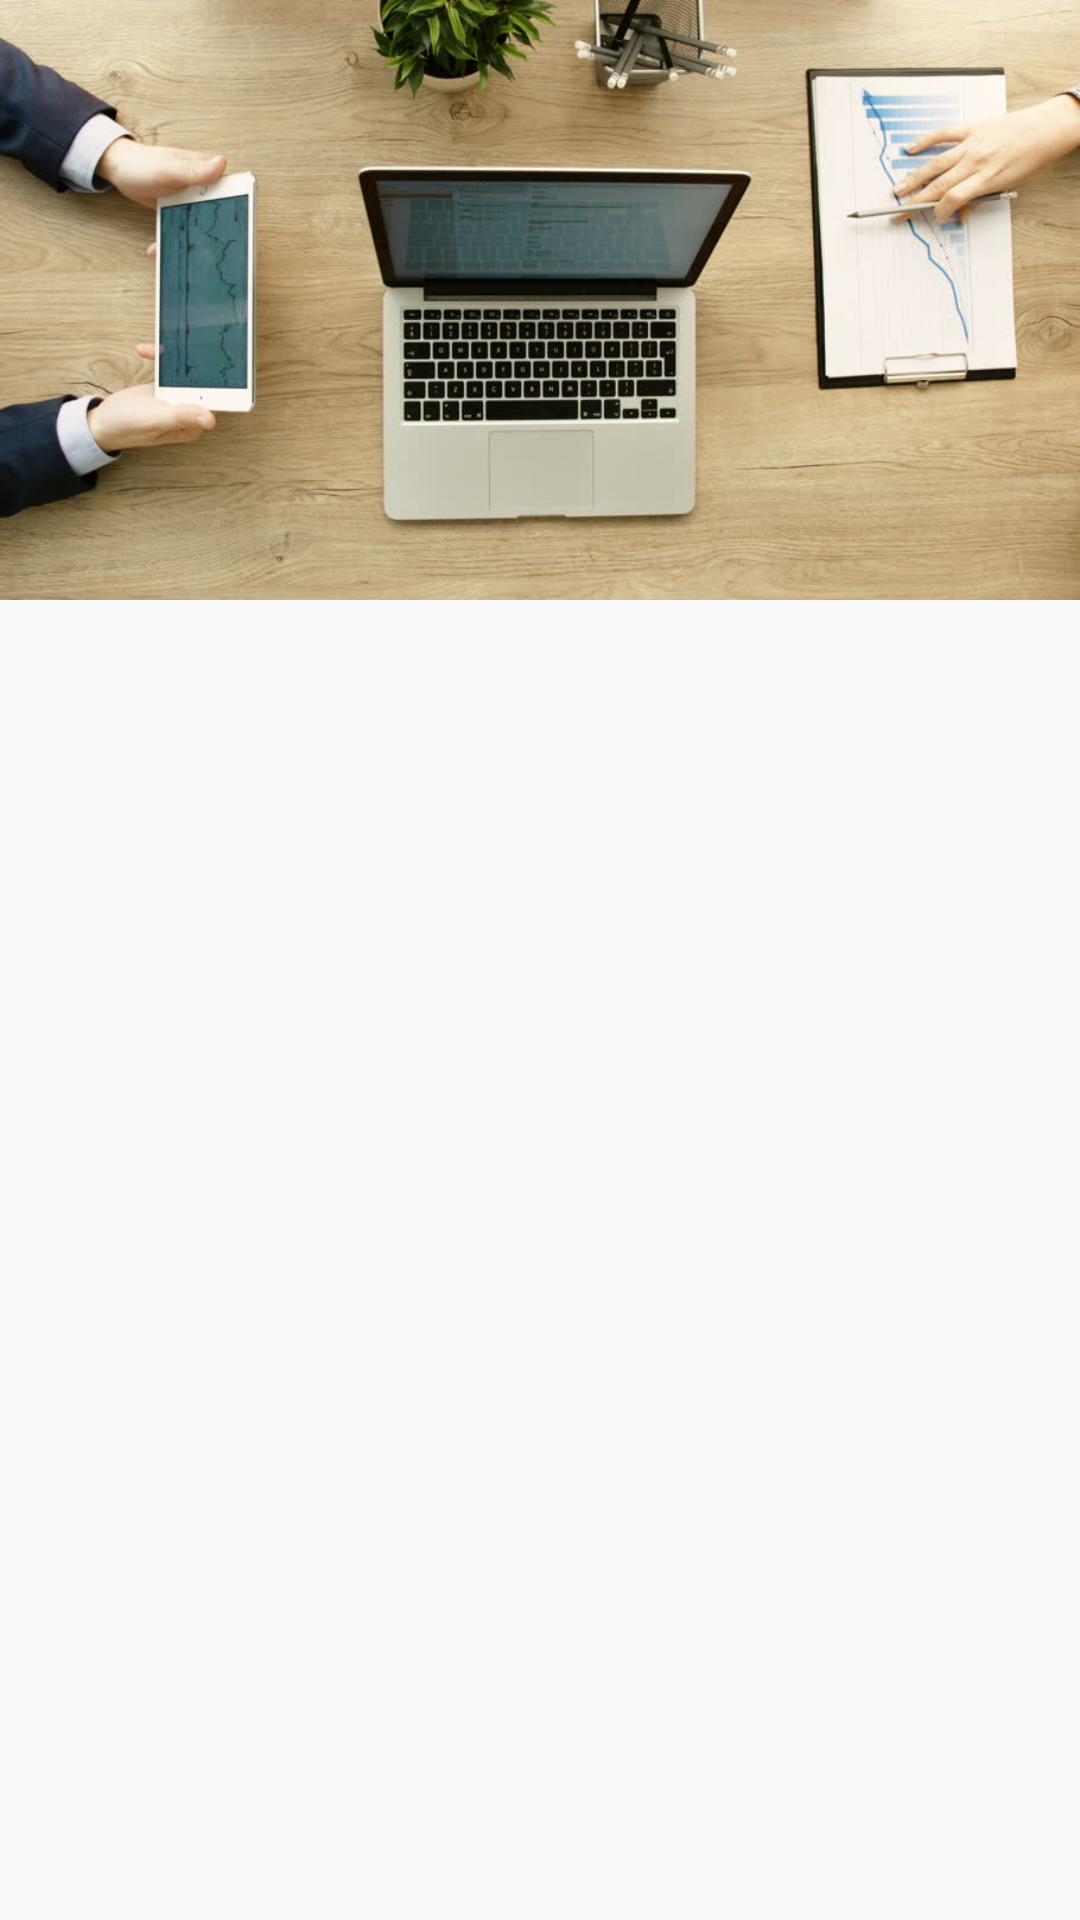

Here is an Android app screen rendered from its layout file. Give the layout XML and the strings, colors and styles it references.
<!-- AndroidManifest.xml: application theme AppTheme -->
<!-- res/layout/activity_about.xml -->
<?xml version="1.0" encoding="utf-8"?>
<LinearLayout xmlns:android="http://schemas.android.com/apk/res/android"
    xmlns:tools="http://schemas.android.com/tools"
    android:layout_width="match_parent"
    android:layout_height="match_parent"
    android:orientation="vertical"
    tools:context="com.jomblo_terhormat.badjigurrestopelayan.activity.AboutActivity">

    <ImageView
        android:layout_width="match_parent"
        android:layout_height="200dp"
        android:scaleType="fitXY"
        android:src="@drawable/about_background" />

    <ScrollView
        android:layout_width="match_parent"
        android:layout_height="0dp"
        android:paddingTop="5dp"
        android:layout_weight="1"
        android:paddingBottom="10dp"
        >


        <android.support.v7.widget.RecyclerView
            android:id="@+id/rvAbout"
            android:layout_width="match_parent"
            android:layout_height="wrap_content"
            android:orientation="vertical" />

    </ScrollView>

</LinearLayout>
<!-- resources referenced by this layout -->
<resources>
  <!-- drawable about_background: jpg bitmap (drawable, 62780 bytes) -->
  <style name="AppTheme" parent="Theme.AppCompat.Light.DarkActionBar">
          
          <item name="colorPrimary">@color/colorPrimary</item>
          <item name="colorPrimaryDark">@color/colorPrimaryDark</item>
          <item name="colorAccent">@color/colorAccent</item>
          <item name="android:windowContentOverlay">@null</item>
      </style>
  <color name="colorPrimary">#009688</color>
  <color name="colorPrimaryDark">#E0F2F1</color>
  <color name="colorAccent">#2196F3</color>
</resources>
